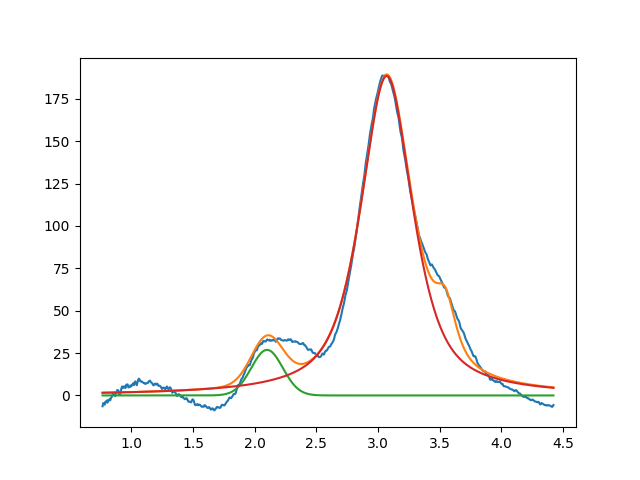

Data behind this chart, as committed beside it:
2.099999999999999645e+00, 2.689217797600998594e+01, 2.999999999999999334e-01, 9.999999999999998890e-01
3.070298541944446402e+00, 1.885031055867444820e+02, 5.018635112882369187e-01, 2.850172311843011674e-01
3.546921603552571245e+00, 2.999999999999999645e+01, 1.999999999999999833e-01, 2.694617222598540418e-01
